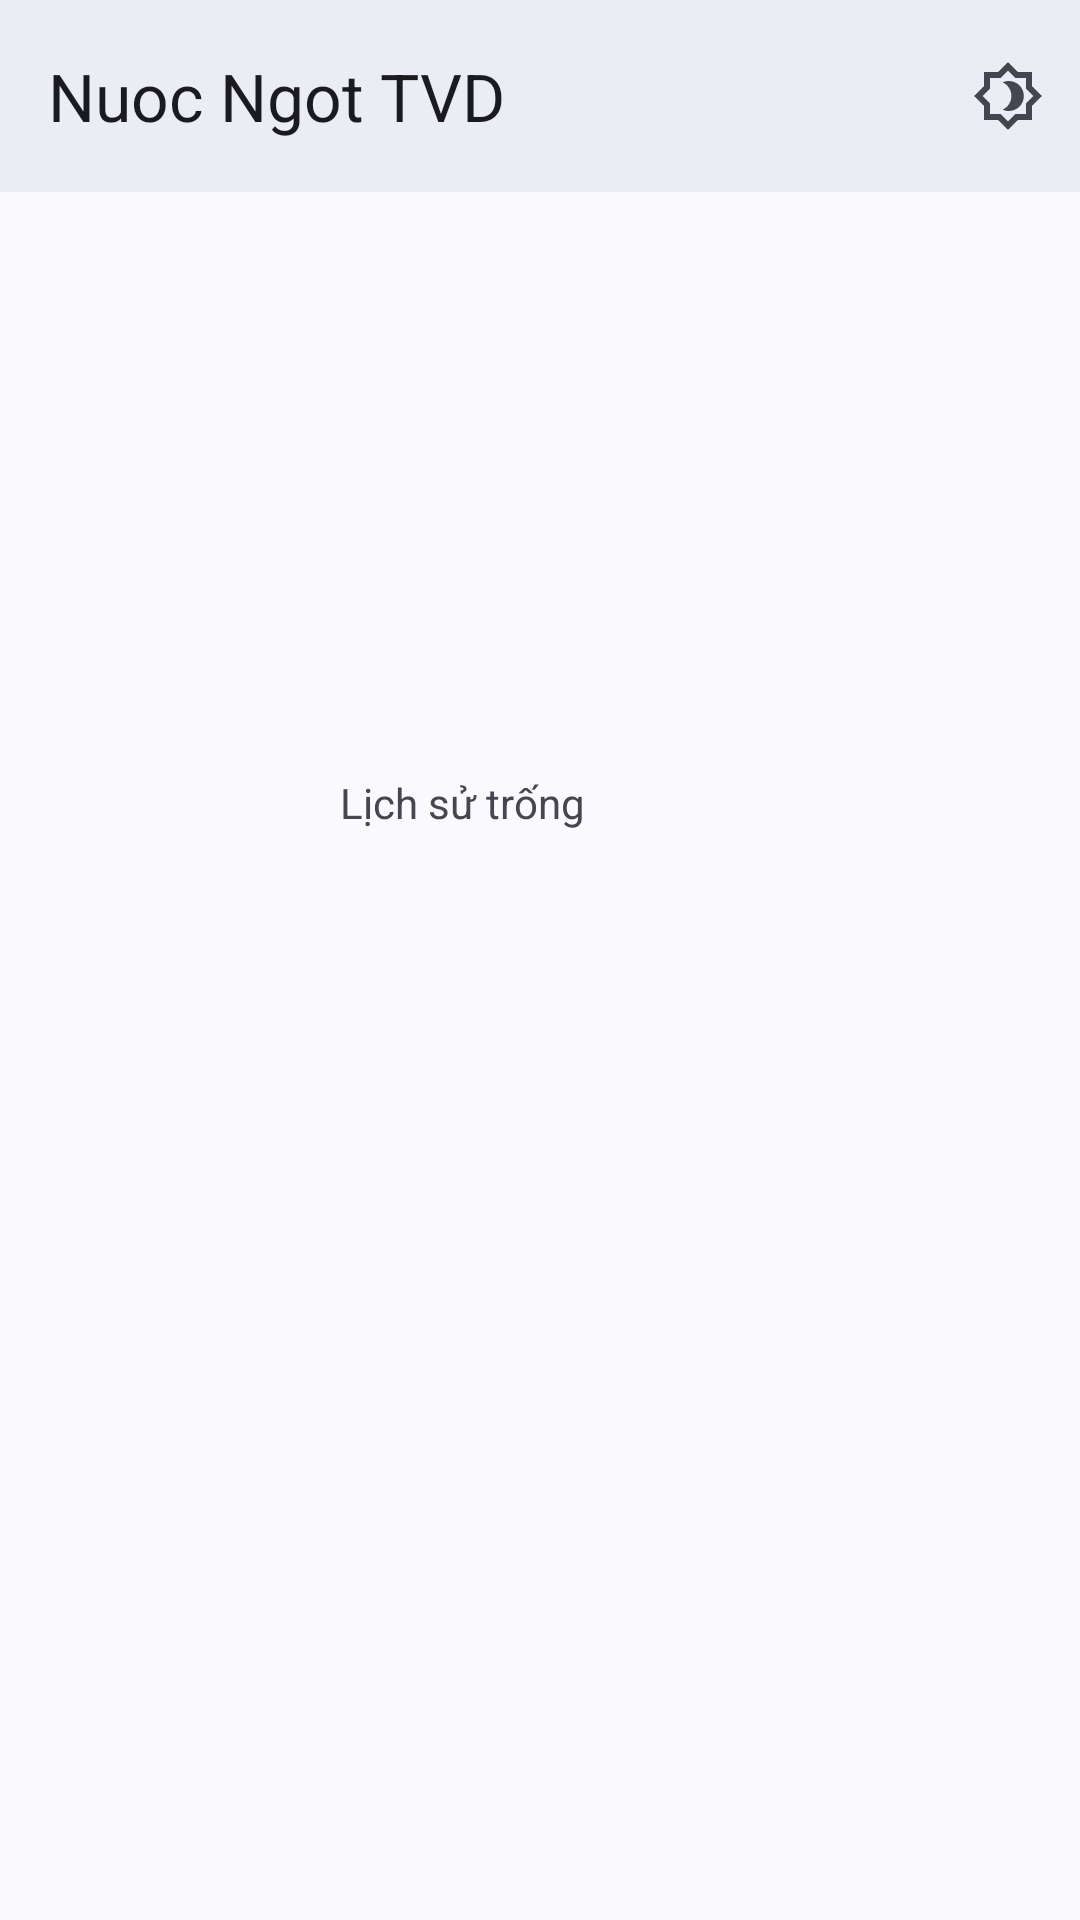

Android layout source for this screen:
<!-- AndroidManifest.xml: application theme Theme.NuocNgotTVD -->
<!-- res/layout/activity_lich_su_mua_hang.xml -->
<?xml version="1.0" encoding="utf-8"?>
<RelativeLayout xmlns:android="http://schemas.android.com/apk/res/android"
    xmlns:tools="http://schemas.android.com/tools"
    android:layout_width="match_parent"
    android:layout_height="match_parent"
    android:orientation="vertical"
    xmlns:app="http://schemas.android.com/apk/res-auto"
    tools:context=".activity.LichSuMuaHangActivity">
    <androidx.appcompat.widget.Toolbar
        android:id="@+id/toolbar"
        android:layout_width="match_parent"
        app:title="@string/app_name"
        app:menu="@menu/toolbar_menu"
        android:background="@drawable/m3_appbar_background"
        android:layout_height="?attr/actionBarSize"
        app:layout_constraintTop_toTopOf="parent">
    </androidx.appcompat.widget.Toolbar>

    <ListView
        android:id="@+id/listView"
        android:layout_below="@id/toolbar"
        android:layout_width="match_parent"
        android:layout_height="match_parent"
        android:divider="@null"
        android:dividerHeight="0dp" />

    <TextView
        android:id="@+id/textLSEmpty"
        android:layout_width="wrap_content"
        android:layout_height="wrap_content"
        android:layout_alignParentEnd="true"
        android:layout_alignParentBottom="true"
        android:layout_marginEnd="165dp"
        android:layout_marginBottom="363dp"
        android:text="Lịch sử trống"></TextView>
</RelativeLayout>
<!-- resources referenced by this layout -->
<resources>
  <!-- drawable m3_appbar_background (drawable) -->
  <layer-list xmlns:android="http://schemas.android.com/apk/res/android">
      <item>
          <shape>
              <solid android:color="?attr/colorSurface"/>
          </shape>
      </item>
      <item>
          <shape>
              <solid android:color="@color/m3_appbar_overlay_color"/>
          </shape>
      </item>
  </layer-list>
  <string name="app_name">Nuoc Ngot TVD</string>
  <style name="Theme.NuocNgotTVD" parent="Theme.Material3.DynamicColors.Light">
          <item name="fontFamily">@font/googlesans</item>
          <item name="android:statusBarColor">@android:color/transparent</item>
          <item name="materialThemeOverlay">?attr/dynamicColorThemeOverlay</item>
          <item name="windowActionBar">false</item>
          <item name="windowNoTitle">true</item>
          <item name="android:navigationBarColor">?attr/colorSurface</item>
          <item name="android:windowSplashScreenBackground">?attr/colorSurface</item>
          <item name="android:windowLightStatusBar">?attr/isLightTheme</item>
          <item name="android:windowLightNavigationBar">?attr/isLightTheme</item>
          <item name="alertDialogTheme">@style/ThemeOverlay.Material3.AlertDialog</item>
          <item name="dialogTheme">@style/ThemeOverlay.Material3.AlertDialog</item>
          </style>
  <style name="ThemeOverlay.Material3.AlertDialog" parent="@style/ThemeOverlay.Material3.MaterialAlertDialog">
              <item name="android:windowBackground">@drawable/m3_alert_dialog_background</item>
          </style>
  <!-- drawable m3_alert_dialog_background (drawable) -->
  <?xml version="1.0" encoding="utf-8"?>
  <inset
      android:insetLeft="@dimen/mtrl_alert_dialog_background_inset_start"
      android:insetRight="@dimen/mtrl_alert_dialog_background_inset_end"
      android:insetTop="@dimen/mtrl_alert_dialog_background_inset_top"
      android:insetBottom="@dimen/mtrl_alert_dialog_background_inset_bottom"
      xmlns:android="http://schemas.android.com/apk/res/android">
      <shape
          android:shape="rectangle">
          <corners
              android:radius="@dimen/m3_alert_dialog_corner_size" />
          <solid
              android:color="?colorSurface" />
      </shape>
  </inset>
</resources>
